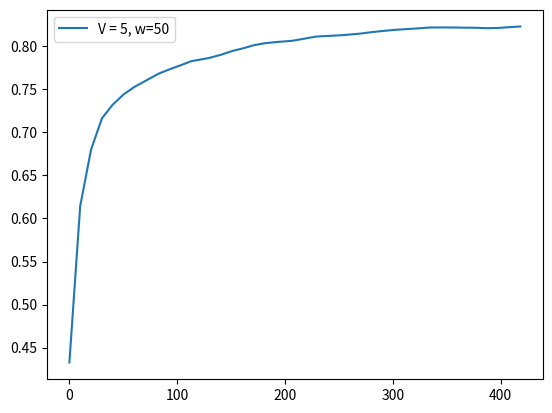

Recreate this plot in Python.
score = [0.4328, 0.6142, 0.6799, 0.7163, 0.7321, 0.744, 0.7528, 0.7609, 0.768, 0.7731, 0.7777, 0.7825, 0.7861, 0.7899, 0.7944, 0.7975, 0.8011, 0.8034, 0.8048, 0.8062, 0.8087, 0.811, 0.8118, 0.8124, 0.8134, 0.8145, 0.8161, 0.8175, 0.8191, 0.8205, 0.8216, 0.8217, 0.8216, 0.8214, 0.8213, 0.8208, 0.8211, 0.822, 0.8228]
fscore = [0.4328, 0.7957, 0.8112, 0.8255, 0.7953, 0.8032, 0.8057, 0.8179, 0.8245, 0.8188, 0.8241, 0.8348, 0.8292, 0.8405, 0.8568, 0.8438, 0.8597, 0.8418, 0.829, 0.8338, 0.8594, 0.8579, 0.8293, 0.8263, 0.8369, 0.842, 0.8589, 0.8542, 0.8639, 0.8608, 0.8563, 0.8241, 0.8178, 0.8163, 0.819, 0.8023, 0.8301, 0.8566, 0.8875]
cts = [1.0, 6.8, 7.1, 9.2, 9.9, 10.0, 11.8, 10.4, 9.2, 8.1, 10.0, 16.0, 11.3, 10.8, 8.6, 9.4, 9.6, 11.4, 14.1, 11.5, 8.1, 8.2, 10.7, 8.2, 9.5, 9.7, 8.6, 14.3, 18.0, 12.1, 11.9, 11.3, 7.8, 7.8, 6.1, 6.9, 7.1, 7.1, 7.0]
tps = [10.0, 10.1, 10.1, 10.0, 10.1, 10.2, 11.8, 10.4, 10.2, 10.1, 10.0, 16.0, 11.3, 10.8, 10.1, 10.0, 10.0, 11.4, 14.1, 11.5, 10.1, 10.2, 10.7, 10.2, 10.1, 10.1, 10.1, 14.3, 18.0, 12.1, 11.9, 11.3, 10.2, 10.2, 10.1, 10.1, 10.1, 10.1, 10.0]
tasks = [51, 51, 51, 51, 51, 51, 51, 51, 51, 51, 51, 51, 51, 51, 51, 51, 51, 51, 51, 51, 51, 51, 51, 51, 51, 51, 51, 51, 51, 51, 51, 51, 51, 51, 51, 51, 51, 51, 25]
resolution = [0.2, 0.7269, 0.6704, 0.6852, 0.6964, 0.7025, 0.717, 0.7281, 0.7382, 0.7451, 0.7502, 0.757, 0.7619, 0.7648, 0.7688, 0.7704, 0.7694, 0.7704, 0.7685, 0.7702, 0.7741, 0.7771, 0.775, 0.774, 0.7775, 0.7821, 0.7842, 0.7854, 0.7841, 0.7832, 0.7807, 0.7788, 0.7777, 0.7826, 0.7884, 0.8595, 0.8649, 0.8735, 0.875, 0.8041]
ths = [0.0553, 0.0553, 0.0381, 0.0386, 0.0381, 0.0381, 0.0381, 0.0381, 0.0381, 0.0381, 0.0386, 0.0381, 0.0381, 0.0381, 0.0381, 0.0386, 0.0381, 0.0381, 0.0381, 0.0381, 0.0381, 0.0381, 0.0386, 0.0381, 0.0386, 0.0381, 0.0381, 0.0386, 0.0381, 0.0381, 0.0381, 0.0381, 0.0381, 0.0377, 0.0369, 0.0428, 0.0428, 0.0428, 0.0428, 0.0369]
########################################################
interval = [1]
x1 = [0, 1, 1, 2, 3, 3, 3, 3, 2, 1, 2, 5, 3, 2, 1, 2, 2, 3, 4, 3, 1, 1, 2, 1, 2, 2, 1, 4, 5, 3, 3, 2, 1, 1, 0, 0, 0, 0, 0]
x2 = [1, 1, 2, 3, 3, 3, 4, 3, 2, 2, 3, 4, 3, 3, 2, 2, 2, 3, 4, 3, 2, 2, 3, 2, 2, 2, 2, 4, 5, 3, 3, 3, 1, 1, 1, 1, 1, 1, 1]
########################################################
f1_error = [0.3608875002494777, 0.329294544910071, 0.025592084835560303, 0.03876274301809446, 0.049933713198531016, 0.018541960532740265, 0.023763132694327838, 0.024330696430684084, 0.03486918304131381, 0.04037645698881209, 0.0347617528562012, 0.038164254597358394, 0.048148920748015134, 0.042134461904547726, 0.052871767060663766, 0.06984034876346168, 0.056096129953186025, 0.0718502792952308, 0.0542146611460006, 0.04118705933806899, 0.0454445579491346, 0.07065004520367557, 0.07030357626200245, 0.040967180200370046, 0.03837361754816215, 0.047484579446642194, 0.052314108566458906, 0.06994570386419985, 0.06452422591371498, 0.07433824714193493, 0.07156328792252653, 0.06731598577055764, 0.03526418839604917, 0.027686905827636887, 0.024040388617612596, 0.028120664956516106, 0.010940770815137224, 0.03410408751536054, 0.06438630645576382, 0.09331726961646436]
f1_errorl = [0.3451, 0.2386, 0.1886, 0.1609, 0.1372, 0.121, 0.1089, 0.1007, 0.0946, 0.0892, 0.0849, 0.0821, 0.0793, 0.0775, 0.077, 0.0758, 0.0756, 0.0744, 0.0728, 0.0715, 0.0714, 0.0714, 0.0701, 0.0689, 0.068, 0.0675, 0.0675, 0.0674, 0.0677, 0.0678, 0.0678, 0.0668, 0.0656, 0.0645, 0.0634, 0.062, 0.0613, 0.0614, 0.0622]
s_error = [0.00040000000000000105, 0.1608, 0.034999999999999996, 0.009800000000000003, 0.0538, 0.0576, 0.07730000000000001, 0.0576, 0.0184, 0.009399999999999999, 0.021100000000000008, 0.11649999999999999, 0.0576, 0.038000000000000006, 0.0011999999999999997, 0.005199999999999996, 0.013200000000000003, 0.0524, 0.09690000000000001, 0.0576, 0.0011999999999999997, 0.012600000000000007, 0.0266, 0.0011999999999999997, 0.006999999999999992, 0.014600000000000002, 0.0049999999999999975, 0.08710000000000001, 0.1361, 0.0576, 0.0576, 0.038000000000000006, 0.0208, 0.0465, 0.0637, 0.016100000000000003, 0.0116, 0.010700000000000001, 0.0097, 0.0909]
s_errorl = [0.0004, 0.0806, 0.0654, 0.0515, 0.052, 0.0529, 0.0564, 0.0565, 0.0523, 0.048, 0.0456, 0.0515, 0.0519, 0.051, 0.0476, 0.045, 0.0431, 0.0436, 0.0464, 0.047, 0.0448, 0.0433, 0.0426, 0.0409, 0.0395, 0.0386, 0.0373, 0.0391, 0.0425, 0.043, 0.0434, 0.0433, 0.0426, 0.0427, 0.0433, 0.0425, 0.0417, 0.0409, 0.0401]
########################################################
feqs = [0.0196, 0.0392, 0.0588, 0.098, 0.1176, 0.1176, 0.1373, 0.1176, 0.0784, 0.0588, 0.098, 0.1765, 0.1176, 0.098, 0.0588, 0.0784, 0.0784, 0.1176, 0.1569, 0.1176, 0.0588, 0.0588, 0.098, 0.0588, 0.0784, 0.0784, 0.0588, 0.1569, 0.1961, 0.1176, 0.1176, 0.098, 0.0392, 0.0392, 0.0196, 0.0196, 0.0196, 0.0196, 0.04]
predicted_feqs = [0.02, 0.02, 0.06, 0.06, 0.06, 0.06, 0.06, 0.06, 0.06, 0.06, 0.06, 0.06, 0.06, 0.06, 0.06, 0.06, 0.06, 0.06, 0.06, 0.06, 0.06, 0.06, 0.06, 0.06, 0.06, 0.06, 0.06, 0.06, 0.06, 0.06, 0.06, 0.06, 0.06, 0.06, 0.06, 0.02, 0.02, 0.02, 0.02, 0.06]
########################################################


import matplotlib.pyplot as plt
import numpy as np

times = []
for i in range(len(tps)):
    times.append(np.sum(tps[:i]))

plt.plot(times, score, label="V = 5, w=50")
print(times)
#plt.plot(range(0, len(f1_error)), f1_error)

print("#############################################")
print("V = 5, w = 50", np.sum(tps), np.sum(tps)/60)
print(np.average(resolution), np.average(ths), np.average(feqs))
print(np.sum(x1), np.sum(x2))
print("f=", score[-1])

plt.legend()
plt.show()